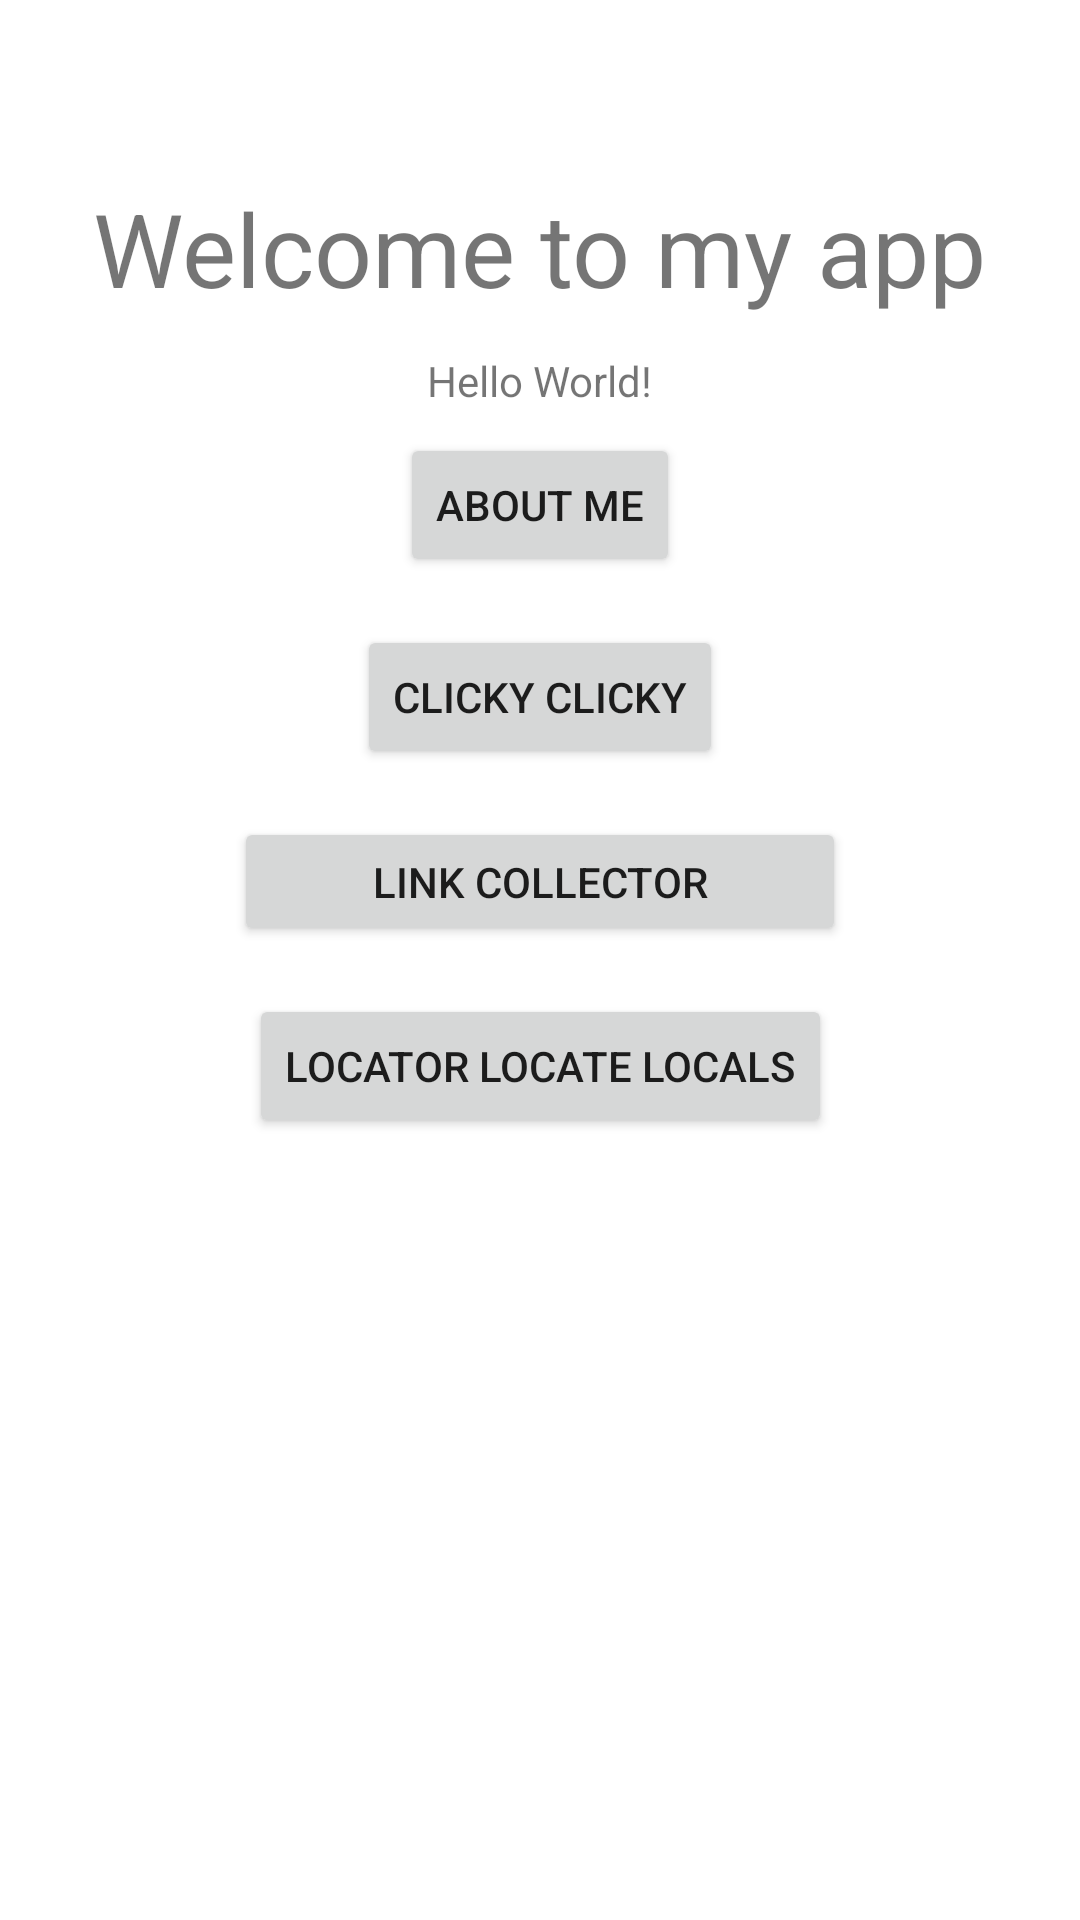

Here is an Android app screen rendered from its layout file. Give the layout XML and the strings, colors and styles it references.
<!-- AndroidManifest.xml: application theme Theme.NUMAD22Sp_YutongShang -->
<!-- res/layout/activity_main.xml -->
<?xml version="1.0" encoding="utf-8"?>
<androidx.constraintlayout.widget.ConstraintLayout xmlns:android="http://schemas.android.com/apk/res/android"
    xmlns:app="http://schemas.android.com/apk/res-auto"
    xmlns:tools="http://schemas.android.com/tools"
    android:layout_width="match_parent"
    android:layout_height="match_parent"
    tools:context=".MainActivity">

    <TextView
        android:id="@+id/textView"
        android:layout_width="wrap_content"
        android:layout_height="wrap_content"
        android:layout_marginTop="12dp"
        android:text="Hello World!"
        app:layout_constraintEnd_toEndOf="parent"
        app:layout_constraintStart_toStartOf="parent"
        app:layout_constraintTop_toBottomOf="@+id/textView2" />

    <Button
        android:id="@+id/btnAboutMe"
        android:layout_width="wrap_content"
        android:layout_height="wrap_content"
        android:layout_marginTop="8dp"

        android:text="About Me"
        app:layout_constraintEnd_toEndOf="parent"
        app:layout_constraintHorizontal_bias="0.5"
        app:layout_constraintStart_toStartOf="parent"
        app:layout_constraintTop_toBottomOf="@+id/textView" />

    <TextView
        android:id="@+id/textView2"
        android:layout_width="wrap_content"
        android:layout_height="wrap_content"
        android:layout_marginTop="60dp"
        android:text="Welcome to my app"
        android:textSize="34sp"
        app:layout_constraintBottom_toTopOf="@+id/textView"
        app:layout_constraintEnd_toEndOf="parent"
        app:layout_constraintHorizontal_bias="0.5"
        app:layout_constraintStart_toStartOf="parent"
        app:layout_constraintTop_toTopOf="parent" />

    <Button
        android:id="@+id/button"
        android:layout_width="wrap_content"
        android:layout_height="wrap_content"
        android:layout_marginTop="16dp"
        android:text="Clicky Clicky"
        android:visibility="visible"
        app:layout_constraintBottom_toTopOf="@+id/button2"
        app:layout_constraintEnd_toEndOf="parent"
        app:layout_constraintHorizontal_bias="0.5"
        app:layout_constraintStart_toStartOf="parent"
        app:layout_constraintTop_toBottomOf="@+id/btnAboutMe" />

    <Button
        android:id="@+id/button2"
        android:layout_width="204dp"
        android:layout_height="43dp"
        android:layout_marginTop="16dp"
        android:text="Link Collector"
        app:layout_constraintEnd_toEndOf="parent"
        app:layout_constraintHorizontal_bias="0.5"
        app:layout_constraintStart_toStartOf="parent"
        app:layout_constraintTop_toBottomOf="@+id/button" />

    <Button
        android:id="@+id/button3"
        android:layout_width="wrap_content"
        android:layout_height="wrap_content"
        android:layout_marginTop="16dp"
        android:text="Locator Locate Locals"
        app:layout_constraintEnd_toEndOf="parent"
        app:layout_constraintHorizontal_bias="0.5"
        app:layout_constraintStart_toStartOf="parent"
        app:layout_constraintTop_toBottomOf="@+id/button2" />

</androidx.constraintlayout.widget.ConstraintLayout>
<!-- resources referenced by this layout -->
<resources>
  <style name="Theme.NUMAD22Sp_YutongShang" parent="Theme.MaterialComponents.DayNight.DarkActionBar">
          
          <item name="colorPrimary">@color/purple_500</item>
          <item name="colorPrimaryVariant">@color/purple_700</item>
          <item name="colorOnPrimary">@color/white</item>
          
          <item name="colorSecondary">@color/teal_200</item>
          <item name="colorSecondaryVariant">@color/teal_700</item>
          <item name="colorOnSecondary">@color/black</item>
          
          <item name="android:statusBarColor" tools:targetApi="l">?attr/colorPrimaryVariant</item>
          
      </style>
  <!-- not gathered from this repository: default colours our renderer supplied (Android Studio template values) -->
  <color name="purple_500">#FF6200EE</color>
  <color name="purple_700">#FF3700B3</color>
  <color name="teal_200">#FF03DAC5</color>
  <color name="teal_700">#FF018786</color>
  <color name="black">#FF000000</color>
  <color name="white">#FFFFFFFF</color>
</resources>
